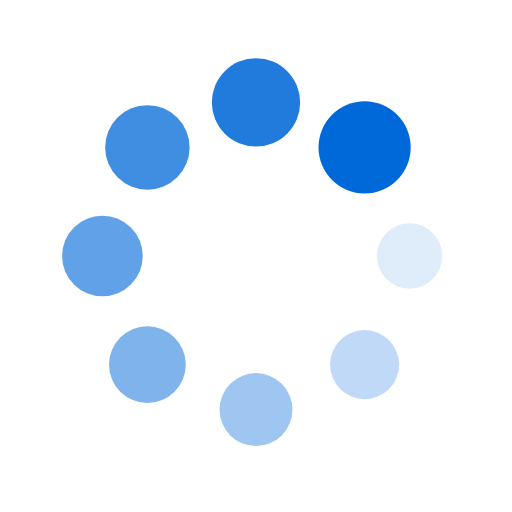
t = 0.00 s
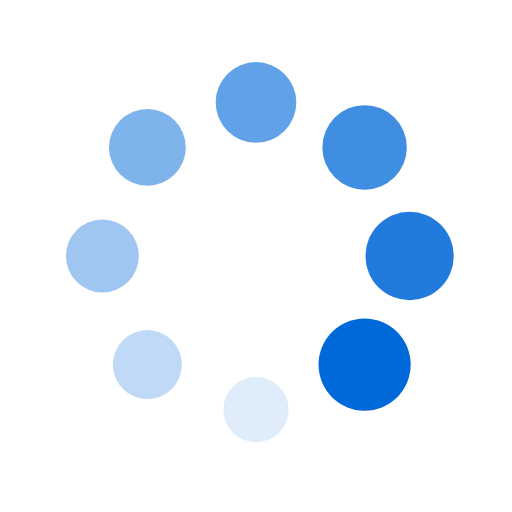
t = 0.25 s
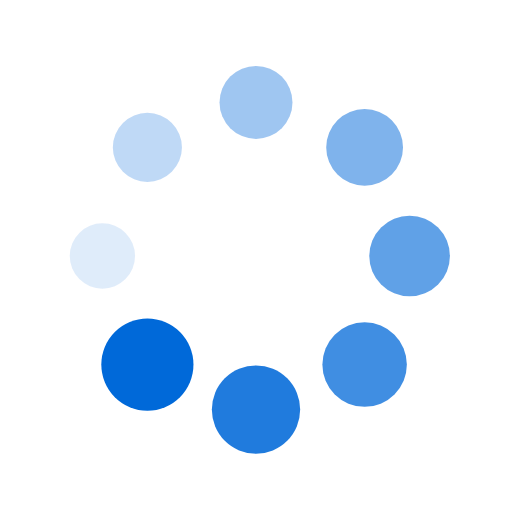
t = 0.50 s
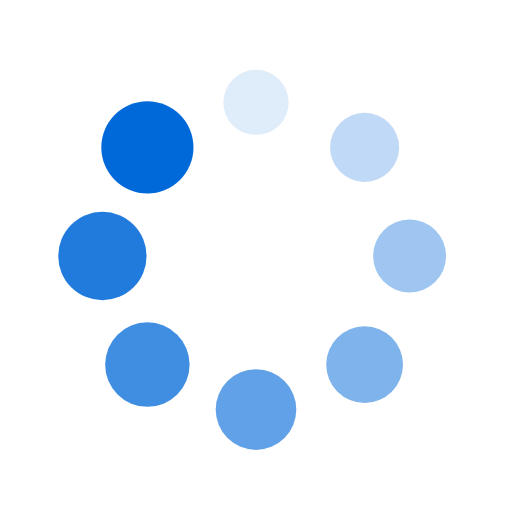
t = 0.75 s

The animated SVG that drew these frames (rendered in a browser with its animation timeline set to each time). Animation: 16 SMIL elements (animate=8,animateTransform=8); one cycle of 1.00 s, repeats indefinitely.

<?xml version="1.0" encoding="utf-8"?>
<svg xmlns="http://www.w3.org/2000/svg" xmlns:xlink="http://www.w3.org/1999/xlink" style="margin: auto; background: none; display: block; shape-rendering: auto;" width="200px" height="200px" viewBox="0 0 100 100" preserveAspectRatio="xMidYMid">
<g transform="translate(80,50)">
<g transform="rotate(0)">
<circle cx="0" cy="0" r="6" fill="#0069d9" fill-opacity="1" transform="scale(1.4463 1.4463)">
  <animateTransform attributeName="transform" type="scale" begin="-0.875s" values="1.5 1.5;1 1" keyTimes="0;1" dur="1s" repeatCount="indefinite"></animateTransform>
  <animate attributeName="fill-opacity" keyTimes="0;1" dur="1s" repeatCount="indefinite" values="1;0" begin="-0.875s"></animate>
</circle>
</g>
</g><g transform="translate(71.21320343559643,71.21320343559643)">
<g transform="rotate(45)">
<circle cx="0" cy="0" r="6" fill="#0069d9" fill-opacity="0.875" transform="scale(1.0088 1.0088)">
  <animateTransform attributeName="transform" type="scale" begin="-0.75s" values="1.5 1.5;1 1" keyTimes="0;1" dur="1s" repeatCount="indefinite"></animateTransform>
  <animate attributeName="fill-opacity" keyTimes="0;1" dur="1s" repeatCount="indefinite" values="1;0" begin="-0.75s"></animate>
</circle>
</g>
</g><g transform="translate(50,80)">
<g transform="rotate(90)">
<circle cx="0" cy="0" r="6" fill="#0069d9" fill-opacity="0.75" transform="scale(1.0713 1.0713)">
  <animateTransform attributeName="transform" type="scale" begin="-0.625s" values="1.5 1.5;1 1" keyTimes="0;1" dur="1s" repeatCount="indefinite"></animateTransform>
  <animate attributeName="fill-opacity" keyTimes="0;1" dur="1s" repeatCount="indefinite" values="1;0" begin="-0.625s"></animate>
</circle>
</g>
</g><g transform="translate(28.786796564403577,71.21320343559643)">
<g transform="rotate(135)">
<circle cx="0" cy="0" r="6" fill="#0069d9" fill-opacity="0.625" transform="scale(1.1338 1.1338)">
  <animateTransform attributeName="transform" type="scale" begin="-0.5s" values="1.5 1.5;1 1" keyTimes="0;1" dur="1s" repeatCount="indefinite"></animateTransform>
  <animate attributeName="fill-opacity" keyTimes="0;1" dur="1s" repeatCount="indefinite" values="1;0" begin="-0.5s"></animate>
</circle>
</g>
</g><g transform="translate(20,50.00000000000001)">
<g transform="rotate(180)">
<circle cx="0" cy="0" r="6" fill="#0069d9" fill-opacity="0.5" transform="scale(1.1963 1.1963)">
  <animateTransform attributeName="transform" type="scale" begin="-0.375s" values="1.5 1.5;1 1" keyTimes="0;1" dur="1s" repeatCount="indefinite"></animateTransform>
  <animate attributeName="fill-opacity" keyTimes="0;1" dur="1s" repeatCount="indefinite" values="1;0" begin="-0.375s"></animate>
</circle>
</g>
</g><g transform="translate(28.78679656440357,28.786796564403577)">
<g transform="rotate(225)">
<circle cx="0" cy="0" r="6" fill="#0069d9" fill-opacity="0.375" transform="scale(1.2588 1.2588)">
  <animateTransform attributeName="transform" type="scale" begin="-0.25s" values="1.5 1.5;1 1" keyTimes="0;1" dur="1s" repeatCount="indefinite"></animateTransform>
  <animate attributeName="fill-opacity" keyTimes="0;1" dur="1s" repeatCount="indefinite" values="1;0" begin="-0.25s"></animate>
</circle>
</g>
</g><g transform="translate(49.99999999999999,20)">
<g transform="rotate(270)">
<circle cx="0" cy="0" r="6" fill="#0069d9" fill-opacity="0.25" transform="scale(1.3213 1.3213)">
  <animateTransform attributeName="transform" type="scale" begin="-0.125s" values="1.5 1.5;1 1" keyTimes="0;1" dur="1s" repeatCount="indefinite"></animateTransform>
  <animate attributeName="fill-opacity" keyTimes="0;1" dur="1s" repeatCount="indefinite" values="1;0" begin="-0.125s"></animate>
</circle>
</g>
</g><g transform="translate(71.21320343559643,28.78679656440357)">
<g transform="rotate(315)">
<circle cx="0" cy="0" r="6" fill="#0069d9" fill-opacity="0.125" transform="scale(1.3838 1.3838)">
  <animateTransform attributeName="transform" type="scale" begin="0s" values="1.5 1.5;1 1" keyTimes="0;1" dur="1s" repeatCount="indefinite"></animateTransform>
  <animate attributeName="fill-opacity" keyTimes="0;1" dur="1s" repeatCount="indefinite" values="1;0" begin="0s"></animate>
</circle>
</g>
</g>
<!-- [ldio] generated by https://loading.io/ --></svg>
